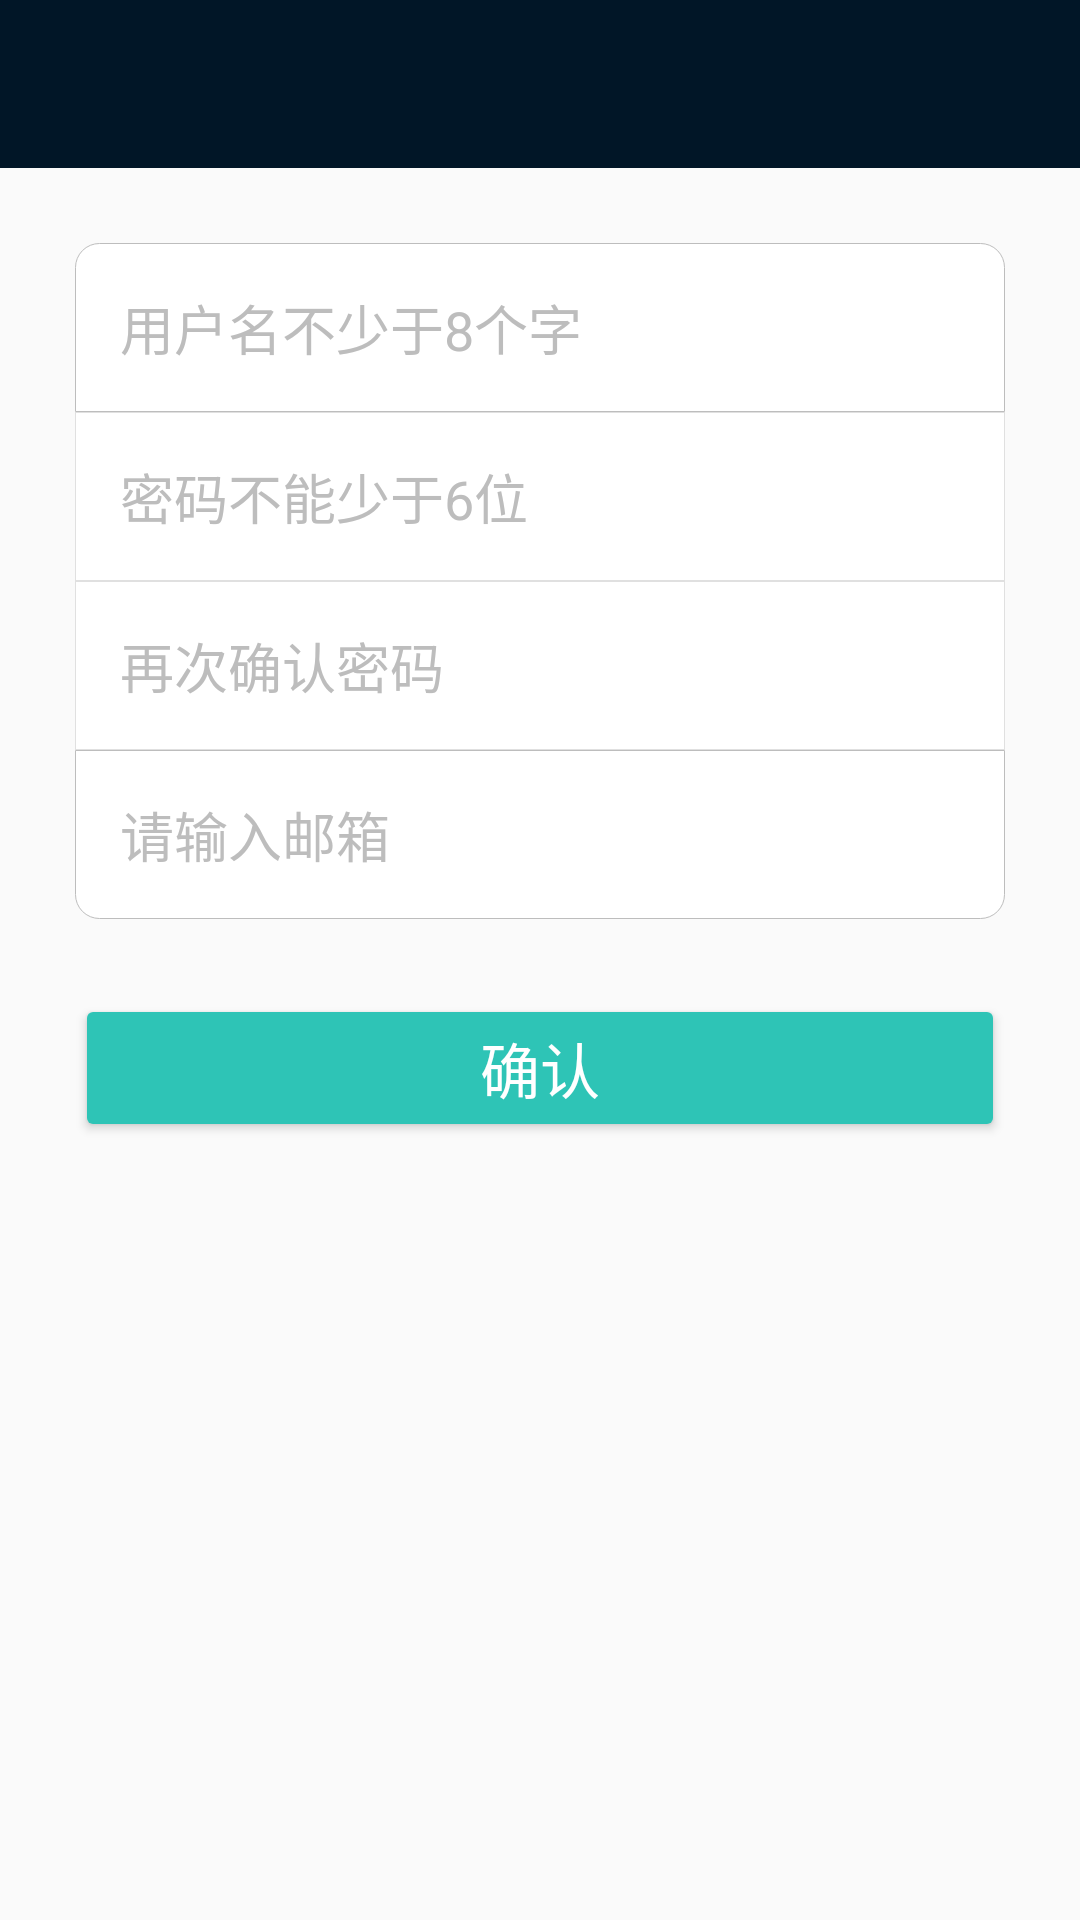

Reconstruct the res/layout file that produces this screen, plus the resources it refers to.
<!-- AndroidManifest.xml: application theme AppTheme -->
<!-- res/layout/activity_register.xml -->
<?xml version="1.0" encoding="utf-8"?>
<LinearLayout xmlns:android="http://schemas.android.com/apk/res/android"
    android:orientation="vertical" android:layout_width="match_parent"
    android:layout_height="match_parent"
    android:background="@color/md_grey_50"
    >
    <include layout="@layout/toorbar_back_title"
        android:id="@+id/tool_bar_register" />


    <LinearLayout
        android:layout_width="match_parent"
        android:layout_height="match_parent"
        android:layout_margin="25dp"
        android:orientation="vertical"
        >
        
            
            
            
            
            
            



            <EditText
                android:layout_width="match_parent"
                android:layout_height="wrap_content"
                android:hint="用户名不少于8个字"
                android:id="@+id/user_name_register"
                android:textColorHint="@color/md_grey_400"
                android:background="@drawable/shape_edittext_first"
                android:padding="15dp"
                />


            <EditText
                android:layout_width="match_parent"
                android:layout_height="wrap_content"
                android:hint="密码不能少于6位"
                android:id="@+id/user_password_register"
                android:inputType="textPassword"
                android:textColorHint="@color/md_grey_400"
                android:background="@drawable/shape_edittext_middle"
                android:padding="15dp"
                />


            <EditText
                android:layout_width="match_parent"
                android:layout_height="wrap_content"
                android:hint="再次确认密码"
                android:inputType="textPassword"
                android:id="@+id/user_password_confirm_register"
                android:textColorHint="@color/md_grey_400"
                android:background="@drawable/shape_edittext_middle"
                android:padding="15dp"
                />


            <EditText
                android:layout_width="match_parent"
                android:layout_height="wrap_content"
                android:hint="请输入邮箱"
                android:inputType="textEmailAddress"
                android:id="@+id/user_email_register"
                android:textColorHint="@color/md_grey_400"
                android:background="@drawable/shape_edittext_last"
                android:padding="15dp"
                />

            <Button
                android:layout_width="match_parent"
                android:layout_height="wrap_content"
                android:text="确认"
                android:colorControlHighlight="@color/color1"
                android:shadowColor="@color/color1"
                android:backgroundTint="@color/color2"
                android:id="@+id/submit_register"
                android:layout_marginTop="25dp"
                android:textColor="@color/colorWhite"
                android:textSize="20sp"/>



    </LinearLayout>

</LinearLayout>
<!-- res/layout/toorbar_back_title.xml (included above) -->
<?xml version="1.0" encoding="utf-8"?>
    <android.support.v7.widget.Toolbar
        xmlns:android="http://schemas.android.com/apk/res/android"
        xmlns:app="http://schemas.android.com/apk/res-auto"
        android:layout_width="match_parent"
        android:layout_height="wrap_content"
        android:background="@color/color4"
        android:minHeight="?attr/actionBarSize"
        app:popupTheme="@style/ThemeOverlay.AppCompat.Light"
        app:theme="@style/ThemeOverlay.AppCompat.Dark.ActionBar">
        <RelativeLayout
            android:layout_width="match_parent"
            android:layout_height="wrap_content">
            <ImageView
                android:id="@+id/back_toolbar"
                android:layout_width="wrap_content"
                android:layout_height="wrap_content"
                android:src="@drawable/ic_arrow_back_white_24dp"/>
            <TextView
                android:id="@+id/title_toolbar"
                android:layout_width="match_parent"
                android:layout_height="wrap_content"
                android:gravity="center"
                android:text=""
                android:textAlignment="center"
                android:textSize="20sp"
                android:textColor="@color/white"
                />
        </RelativeLayout>
</android.support.v7.widget.Toolbar>
<!-- resources referenced by this layout -->
<resources>
  <color name="color1">#E71D36</color>
  <color name="color2">#2EC4B6</color>
  <color name="color4">#011627</color>
  <color name="colorWhite">#FFF</color>
  <color name="md_grey_400">#BDBDBD</color>
  <color name="md_grey_50">#FAFAFA</color>
  <color name="white">#FFFFFF</color>
  <!-- drawable shape_edittext_first (drawable) -->
  <?xml version="1.0" encoding="utf-8"?>
  <shape xmlns:android="http://schemas.android.com/apk/res/android"
      android:shape="rectangle" >
  
      
      
      
      
  
      <padding
          android:bottom="4dp"
          android:left="8dp"
          android:right="4dp"
          android:top="8dp" />
      
      <corners
          android:topLeftRadius="8dp"
          android:topRightRadius="8dp"/>
  
      <stroke
          android:width="1px"
          android:color="@color/md_grey_400"
          />
      <solid android:color="@color/white" />
  </shape>
  <!-- drawable shape_edittext_last (drawable) -->
  <?xml version="1.0" encoding="utf-8"?>
  <layer-list xmlns:android="http://schemas.android.com/apk/res/android">
      <item  >
          <shape
              android:shape="rectangle" >
              <padding
                  android:bottom="4dp"
                  android:left="8dp"
                  android:right="4dp"
                  android:top="8dp" />
              <corners
                  android:bottomLeftRadius="8dp"
                  android:bottomRightRadius="8dp"/>
              <stroke
                  android:width="1px"
                  android:color="@color/md_grey_400"
                  />
              <solid android:color="@color/white" />
          </shape>
      </item>
  </layer-list>
  <!-- drawable shape_edittext_middle (drawable) -->
  <?xml version="1.0" encoding="utf-8"?>
  <shape xmlns:android="http://schemas.android.com/apk/res/android"
      android:shape="rectangle" >
  
      
      
      
      
  
      <padding
          android:bottom="4dp"
          android:left="8dp"
          android:right="4dp"
          android:top="8dp" />
  
      <stroke
          android:width="0.1px"
          android:color="@color/md_grey_300"
          />
      <solid android:color="@color/white" />
  </shape>
  <style name="AppTheme" parent="Theme.AppCompat.Light.DarkActionBar">
          
          <item name="colorPrimary">@color/colorPrimary</item>
          <item name="colorPrimaryDark">@color/colorPrimaryDark</item>
          <item name="colorAccent">@color/colorAccent</item>
          <item name="windowNoTitle">true</item>
          <item name="windowActionBar">false</item>
          <item name="android:windowContentTransitions">true</item>
      </style>
  <color name="md_grey_300">#E0E0E0</color>
  <color name="colorPrimary">#000000</color>
  <color name="colorPrimaryDark">#011627</color>
  <color name="colorAccent">#2EC4B6</color>
</resources>
